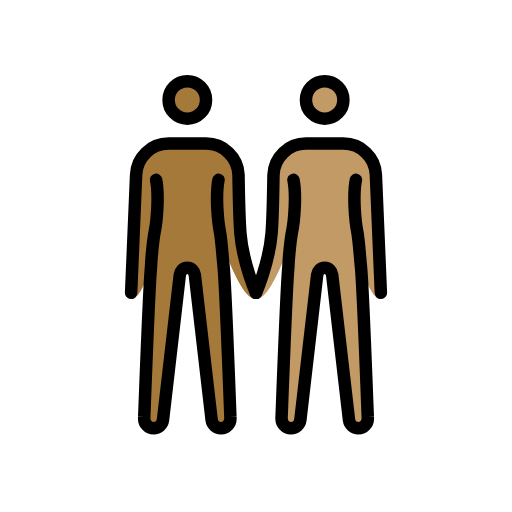
t = 0.00 s
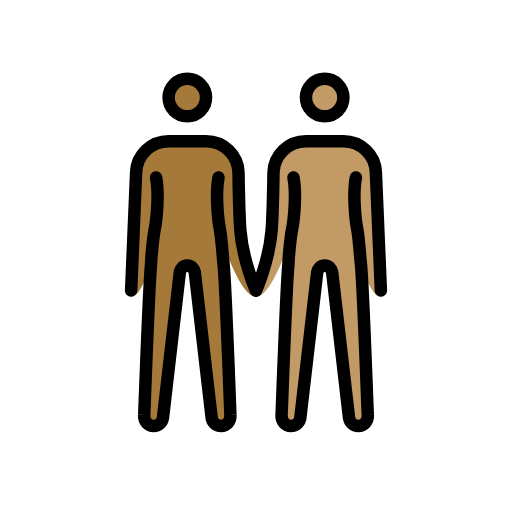
t = 0.48 s
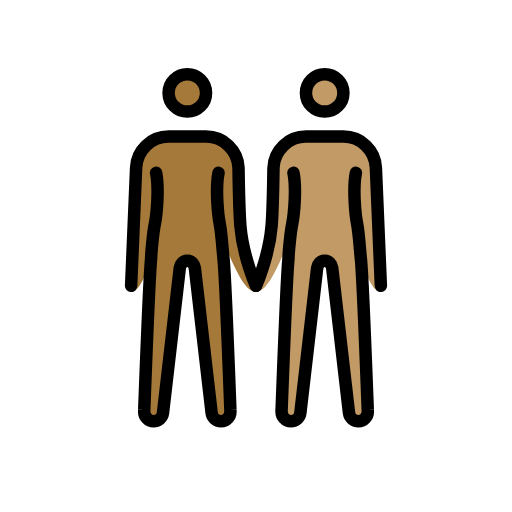
t = 1.43 s
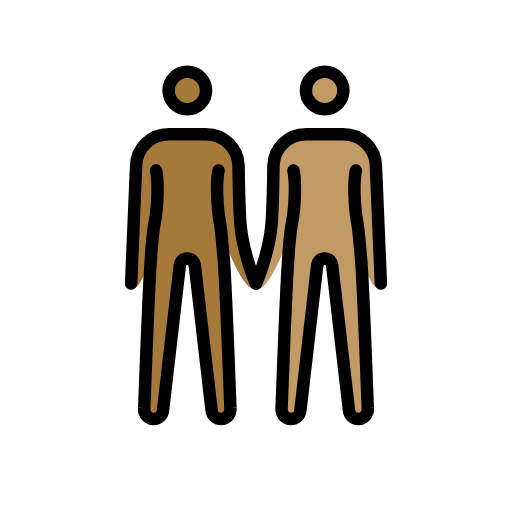
t = 1.90 s
t = 2.38 s: frame unchanged from t = 1.43 s, image omitted
t = 3.33 s: frame unchanged from t = 0.48 s, image omitted

The animated SVG that drew these frames (rendered in a browser with its animation timeline set to each time). Animation: 1 SMIL element (animateTransform=1); one cycle of 3.80 s, repeats indefinitely.

<?xml version='1.0' encoding='utf-8'?>
<svg xmlns="http://www.w3.org/2000/svg" id="emoji" viewBox="-5 -5 82 82" version="1.1" width="200" height="200" role="img">
  <title>OpenMoji: people holding hands: medium-dark skin tone, medium skin tone</title><g><g id="color" />
  <g id="skin">
    <g id="skin-b">
      <circle cx="47" cy="11" r="3" fill="#c19a65" />
      <path fill="#c19a65" d="M56,42.9c-3.3,0-5.5-18.3-9-18.3s-7.2,18.3-11,18.3c0,0,2.1-5.7,2.5-10.6c0.2-2.5,0.3-9.3,0.3-9.3 c0.1-2.8,2.4-5,5.2-5h6c2.8,0,5.1,2.2,5.2,5L56,42.9z" />
      <path fill="#c19a65" d="M52,23.8c-0.5,2.5-0.1,6.7,0.2,8.2s0.5,4.9,0.6,5.6c0.3,3,1.1,24.2,1.1,24.2c0.1,1.1-0.7,1.8-1.5,1.8 S51,63,50.9,62.3L48.2,39c-0.1-0.6-0.5-1.1-1.2-1.1s-1.1,0.5-1.2,1.1l-2.7,23.3c-0.1,0.7-0.7,1.3-1.5,1.3s-1.6-0.7-1.5-1.8 c0,0,0.8-21.2,1.1-24.2c0-0.7,0.3-4.2,0.6-5.6c0.3-1.5,0.7-5.7,0.2-8.2" />
    </g>
    <g id="skin-a">
      <circle cx="25" cy="11" r="3" fill="#a57939" />
      <path fill="#a57939" d="M16.8,23c0.1-2.8,2.4-5,5.2-5h6c2.8,0,5.1,2.2,5.2,5c0,0,0.1,6.7,0.3,9.3c0.4,4.9,2.5,10.6,2.5,10.6 c-3.8,0-7.5-18.3-11-18.3s-5.7,18.3-9,18.3L16.8,23z" />
      <path fill="#a57939" d="M30,23.8c-0.5,2.5-0.1,6.7,0.2,8.2c0.3,1.5,0.5,4.9,0.6,5.6c0.3,3,1.1,24.2,1.1,24.2 c0.1,1.1-0.7,1.8-1.5,1.8S29,63,28.9,62.3L26.2,39c-0.1-0.6-0.5-1.1-1.2-1.1s-1.1,0.5-1.2,1.1l-2.7,23.3c-0.1,0.7-0.7,1.3-1.5,1.3 s-1.6-0.7-1.5-1.8c0,0,0.8-21.2,1.1-24.2c0-0.7,0.3-4.2,0.6-5.6c0.3-1.5,0.7-5.7,0.2-8.2" />
    </g>
  </g>
  <g id="hair" />
  <g id="skin-shadow" />
  <g id="line">
    <circle cx="25" cy="11" r="3" fill="none" stroke="#000000" stroke-miterlimit="10" stroke-width="2" />
    <path fill="none" stroke="#000000" stroke-linecap="round" stroke-linejoin="round" stroke-width="2" d="M16,41.9L16.8,23 c0.1-2.8,2.4-5,5.2-5h6c2.8,0,5.1,2.2,5.2,5c0,0,0.1,6.7,0.3,9.3c0.4,4.9,2.5,9.6,2.5,9.6" />
    <circle cx="47" cy="11" r="3" fill="none" stroke="#000000" stroke-miterlimit="10" stroke-width="2" />
    <path fill="none" stroke="#000000" stroke-linecap="round" stroke-linejoin="round" stroke-width="2" d="M36,41.9 c0,0,2.1-4.7,2.5-9.6c0.2-2.5,0.3-9.3,0.3-9.3c0.1-2.8,2.4-5,5.2-5h6c2.8,0,5.1,2.2,5.2,5L56,41.9" />
    <path fill="none" stroke="#000000" stroke-linecap="round" stroke-linejoin="round" stroke-width="2" d="M30,23.8 c-0.5,2.5-0.1,6.7,0.2,8.2c0.3,1.5,0.5,4.9,0.6,5.6c0.3,3,1.1,24.2,1.1,24.2c0.1,1.1-0.7,1.8-1.5,1.8S29,63,28.9,62.3L26.2,39 c-0.1-0.6-0.5-1.1-1.2-1.1s-1.1,0.5-1.2,1.1l-2.7,23.3c-0.1,0.7-0.7,1.3-1.5,1.3s-1.6-0.7-1.5-1.8c0,0,0.8-21.2,1.1-24.2 c0-0.7,0.3-4.2,0.6-5.6c0.3-1.5,0.7-5.7,0.2-8.2" />
    <path fill="none" stroke="#000000" stroke-linecap="round" stroke-linejoin="round" stroke-width="2" d="M52,23.8 c-0.5,2.5-0.1,6.7,0.2,8.2s0.5,4.9,0.6,5.6c0.3,3,1.1,24.2,1.1,24.2c0.1,1.1-0.7,1.8-1.5,1.8S51,63,50.9,62.3L48.2,39 c-0.1-0.6-0.5-1.1-1.2-1.1s-1.1,0.5-1.2,1.1l-2.7,23.3c-0.1,0.7-0.7,1.3-1.5,1.3s-1.6-0.7-1.5-1.8c0,0,0.8-21.2,1.1-24.2 c0-0.7,0.3-4.2,0.6-5.6c0.3-1.5,0.7-5.7,0.2-8.2" />
  </g>
<animateTransform attributeName="transform" type="translate" values="0 0;0 -1.5;0 0" dur="3.8s" repeatCount="indefinite" /></g></svg>
